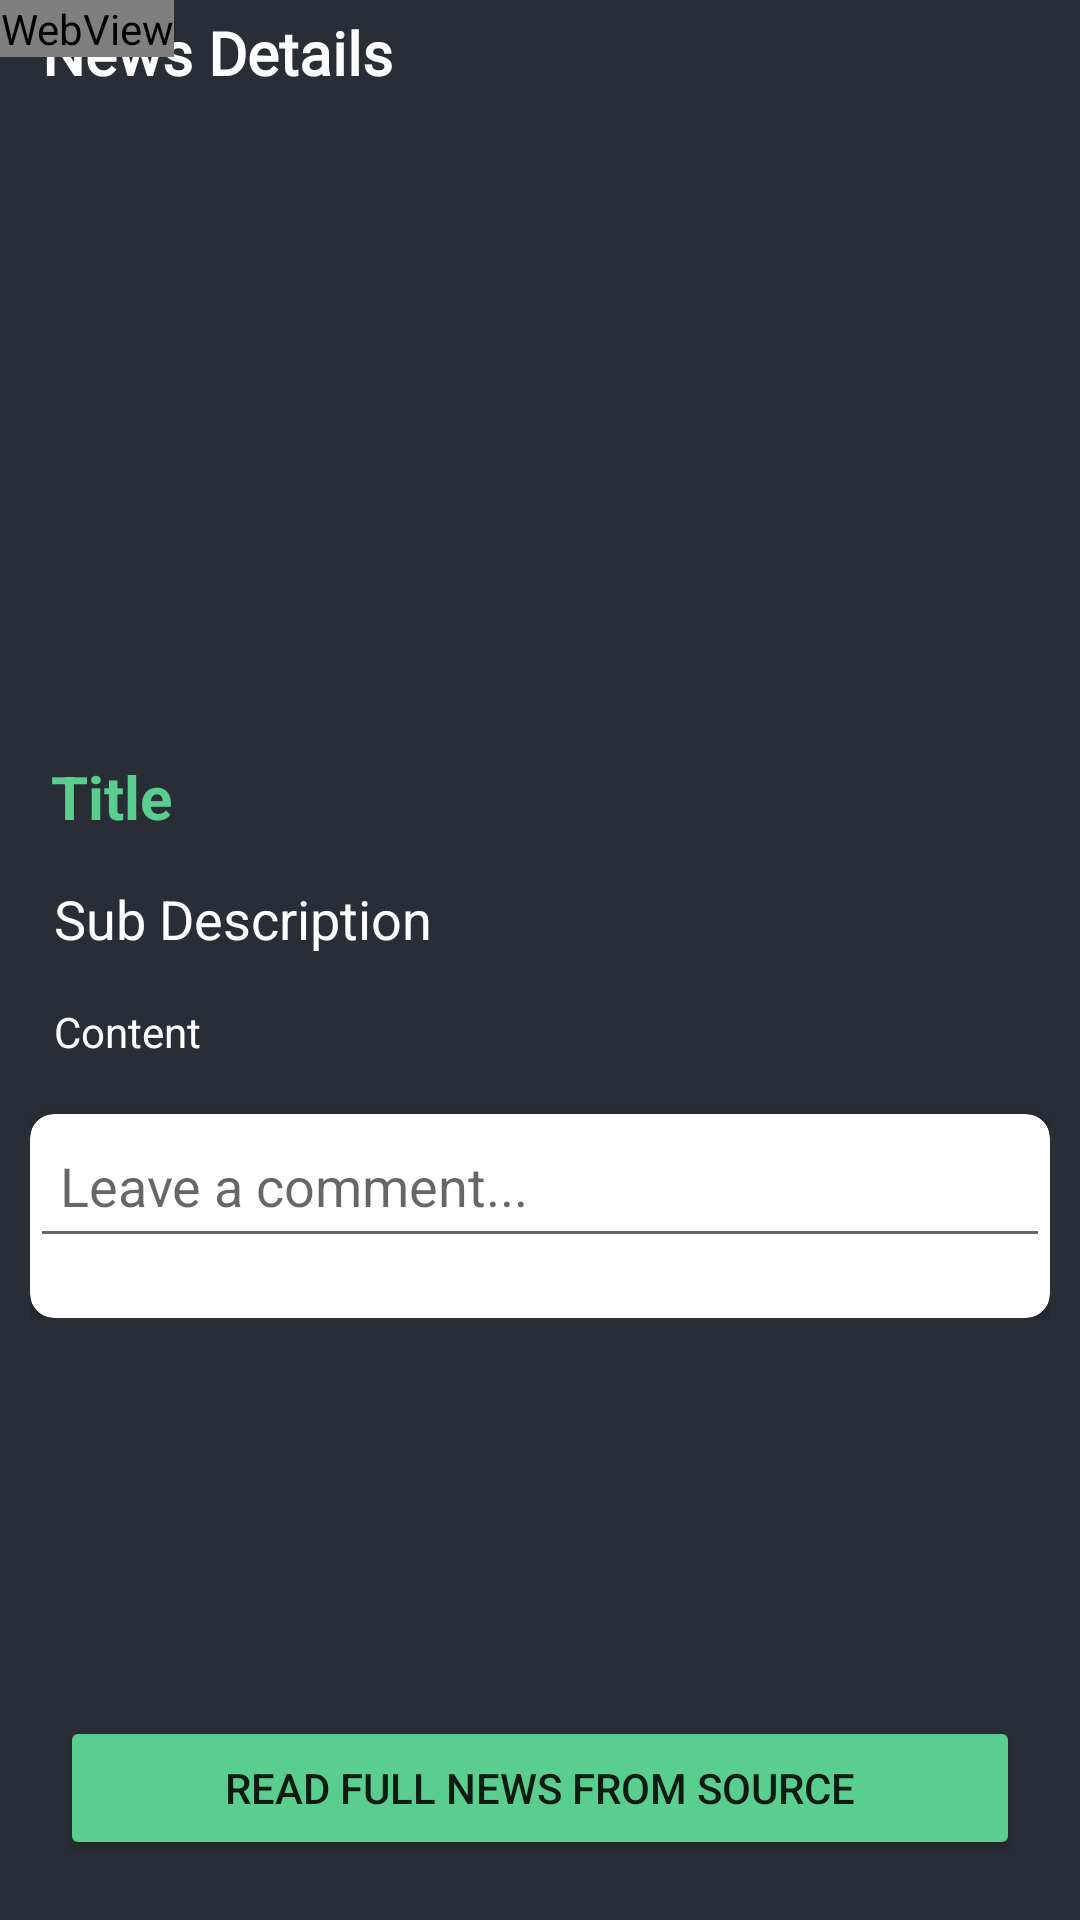

Produce the Android XML layout that renders to this screen, including the resource entries it uses.
<!-- AndroidManifest.xml: application theme Theme.TechTrends -->
<!-- res/layout/activity_read_full_news.xml -->
<?xml version="1.0" encoding="utf-8"?>
<RelativeLayout xmlns:android="http://schemas.android.com/apk/res/android"
    xmlns:app="http://schemas.android.com/apk/res-auto"
    xmlns:tools="http://schemas.android.com/tools"
    android:layout_width="match_parent"
    android:layout_height="match_parent"
    android:background="@color/black_shade_1"
    android:fitsSystemWindows="true"
    tools:context=".MainActivities.activity_read_full_news">

    <RelativeLayout
        android:id="@+id/idToolBar"
        android:layout_width="match_parent"
        android:layout_height="wrap_content">

        <TextView
            android:layout_width="match_parent"
            android:layout_height="wrap_content"
            android:layout_marginStart="10dp"
            android:layout_marginEnd="15dp"
            android:fontFamily="@font/poppins_semi_bold_italic"
            android:padding="4dp"
            android:text="@string/news_details"
            android:textColor="@color/white"
            android:textSize="20sp"
            android:textStyle="bold" />
    </RelativeLayout>

    <ScrollView
        android:layout_width="match_parent"
        android:layout_height="match_parent"
        android:layout_above="@+id/btnReadFullNews"
        android:layout_below="@+id/idToolBar">

        <RelativeLayout
            android:layout_width="match_parent"
            android:layout_height="wrap_content"
            android:layout_margin="10dp">

            <ImageView
                android:id="@+id/imgForFullNews"
                android:layout_width="match_parent"
                android:layout_height="200dp"
                android:contentDescription="@string/news_image"
                android:padding="3dp"
                android:scaleType="centerCrop" />

            <TextView
                android:id="@+id/txtForFullNews"
                android:layout_width="match_parent"
                android:layout_height="wrap_content"
                android:layout_below="@+id/imgForFullNews"
                android:layout_margin="4dp"
                android:padding="3dp"
                android:text="@string/title"
                android:textColor="@color/green_shade"
                android:textSize="20sp"
                android:textStyle="bold" />

            <TextView
                android:id="@+id/txtForFullNewsSubTitle"
                android:layout_width="match_parent"
                android:layout_height="wrap_content"
                android:layout_below="@+id/txtForFullNews"
                android:layout_margin="4dp"
                android:padding="4dp"
                android:text="@string/sub_description"
                android:textColor="@color/white"
                android:textSize="18sp" />

            <TextView
                android:id="@+id/txtContent"
                android:layout_width="match_parent"
                android:layout_height="wrap_content"
                android:layout_below="@+id/txtForFullNewsSubTitle"
                android:layout_marginStart="4dp"
                android:layout_marginTop="4dp"
                android:layout_marginEnd="4dp"

                android:layout_marginBottom="4dp"
                android:padding="4dp"
                android:text="@string/content"
                android:textColor="@color/white" />

            <com.google.android.material.card.MaterialCardView
                android:layout_width="match_parent"
                android:layout_height="wrap_content"
                android:layout_below="@+id/txtContent"
                android:layout_marginTop="10dp"
                app:cardCornerRadius="8dp"
                app:cardElevation="4dp">

                <LinearLayout
                    android:layout_width="match_parent"
                    android:layout_height="wrap_content"
                    android:orientation="vertical">

                    <EditText
                        android:id="@+id/comment_edit_text"
                        android:layout_width="match_parent"
                        android:layout_height="48dp"
                        android:autofillHints=""
                        android:hint="@string/leave_a_comment"
                        android:imeOptions="actionSend"
                        android:inputType="text"
                        android:padding="10dp" />

                    <androidx.recyclerview.widget.RecyclerView
                        android:id="@+id/comment_recycler_view"
                        android:layout_width="match_parent"
                        android:layout_height="wrap_content"
                        android:padding="10dp" />

                </LinearLayout>

            </com.google.android.material.card.MaterialCardView>

        </RelativeLayout>


    </ScrollView>

    <Button
        android:id="@+id/btnReadFullNews"
        android:layout_width="match_parent"
        android:layout_height="wrap_content"
        android:layout_alignParentBottom="true"
        android:layout_marginStart="20dp"
        android:layout_marginEnd="20dp"
        android:layout_marginBottom="20dp"
        android:text="@string/read_full_news_from_source"
        android:textAllCaps="true"
        app:backgroundTint="@color/green_shade" />

    <WebView
        android:id="@+id/webView"
        android:layout_width="wrap_content"
        android:layout_height="wrap_content" />

</RelativeLayout>
<!-- resources referenced by this layout -->
<resources>
  <color name="black_shade_1">#292D36</color>
  <color name="green_shade">#59CE8F</color>
  <color name="white">#FFFFFFFF</color>
  <string name="content">Content</string>
  <string name="leave_a_comment">Leave a comment...</string>
  <string name="news_details">News Details</string>
  <string name="news_image">NEWSIMAGE</string>
  <string name="read_full_news_from_source">Read Full News From Source</string>
  <string name="sub_description">Sub Description</string>
  <string name="title">Title</string>
  <style name="Theme.TechTrends" parent="Theme.MaterialComponents.DayNight.NoActionBar">
          
          <item name="colorPrimary">@color/light_blue_shade</item>
          <item name="colorPrimaryVariant">@color/purple_700</item>
          <item name="colorOnPrimary">@color/white</item>
          
          <item name="colorSecondary">@color/teal_200</item>
          <item name="colorSecondaryVariant">@color/teal_700</item>
          <item name="colorOnSecondary">@color/black</item>
          
          <item name="android:statusBarColor">@color/black_shade_1</item>
          <item name="android:windowLightStatusBar">true</item>
          
          
      </style>
  <color name="light_blue_shade">#95BDFF</color>
  <color name="purple_700">#292D36</color>
  <color name="teal_200">#FF03DAC5</color>
  <color name="teal_700">#FF018786</color>
  <color name="black">#FF000000</color>
</resources>
